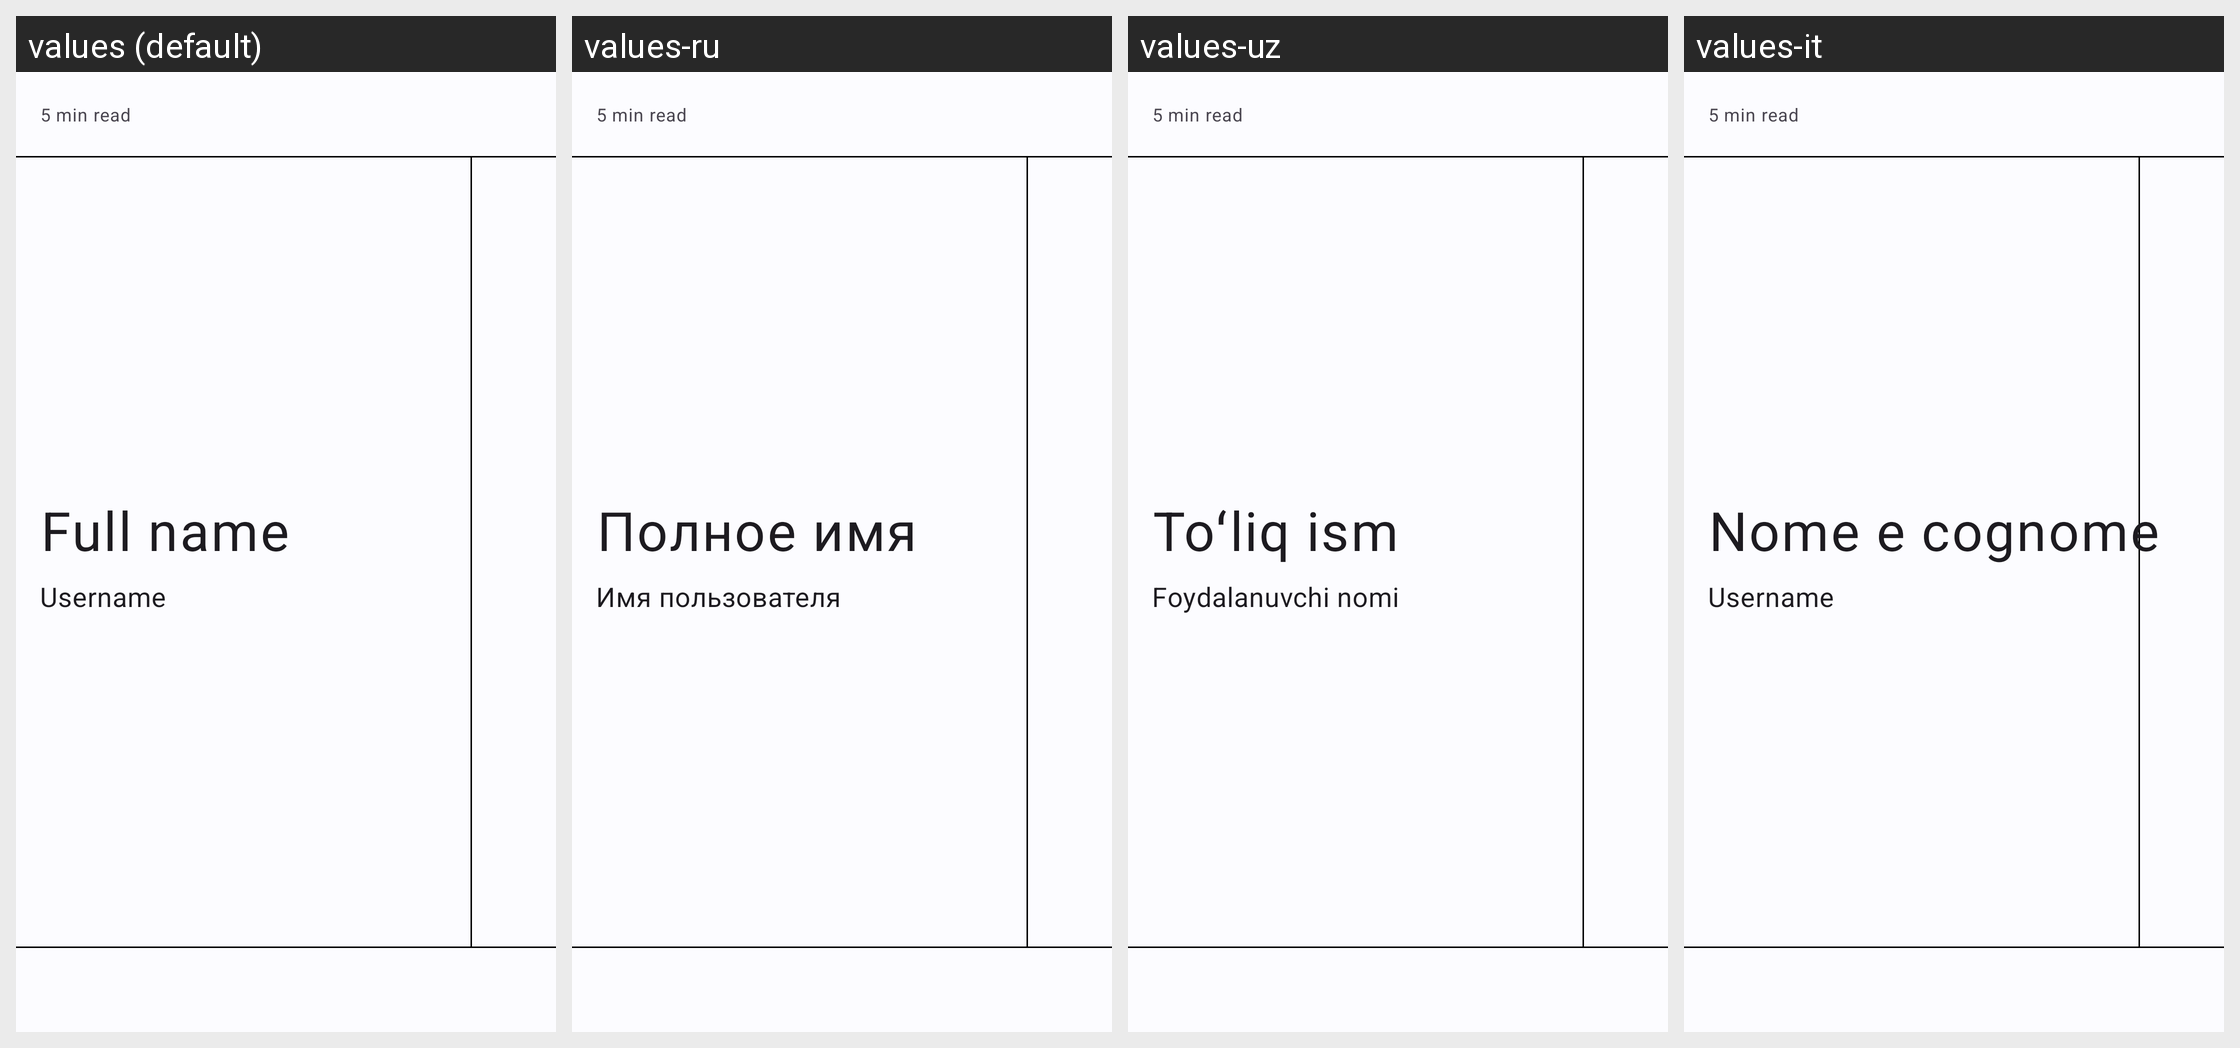

Locale-by-locale string values for the Android screen shown in this grid:
Android screen res/layout/custom_share_layout.xml rendered under 4 locales, left to right: values (default), values-ru, values-uz, values-it. Device: Nexus 5 (rendered at 1080×1920; each locale shown at half size, 540×960, under a caption strip naming it); theme AppTheme.
Strings drawn on this screen, with the default value and each locale's value (text and hints the layout hard-codes, and strings that could not be matched under every locale, appear in the picture but are not listed):

full_name
  values: Full name
  values-ru: Полное имя
  values-uz: Toʻliq ism
  values-it: Nome e cognome

username
  values: Username
  values-ru: Имя пользователя
  values-uz: Foydalanuvchi nomi
  values-it: Username
